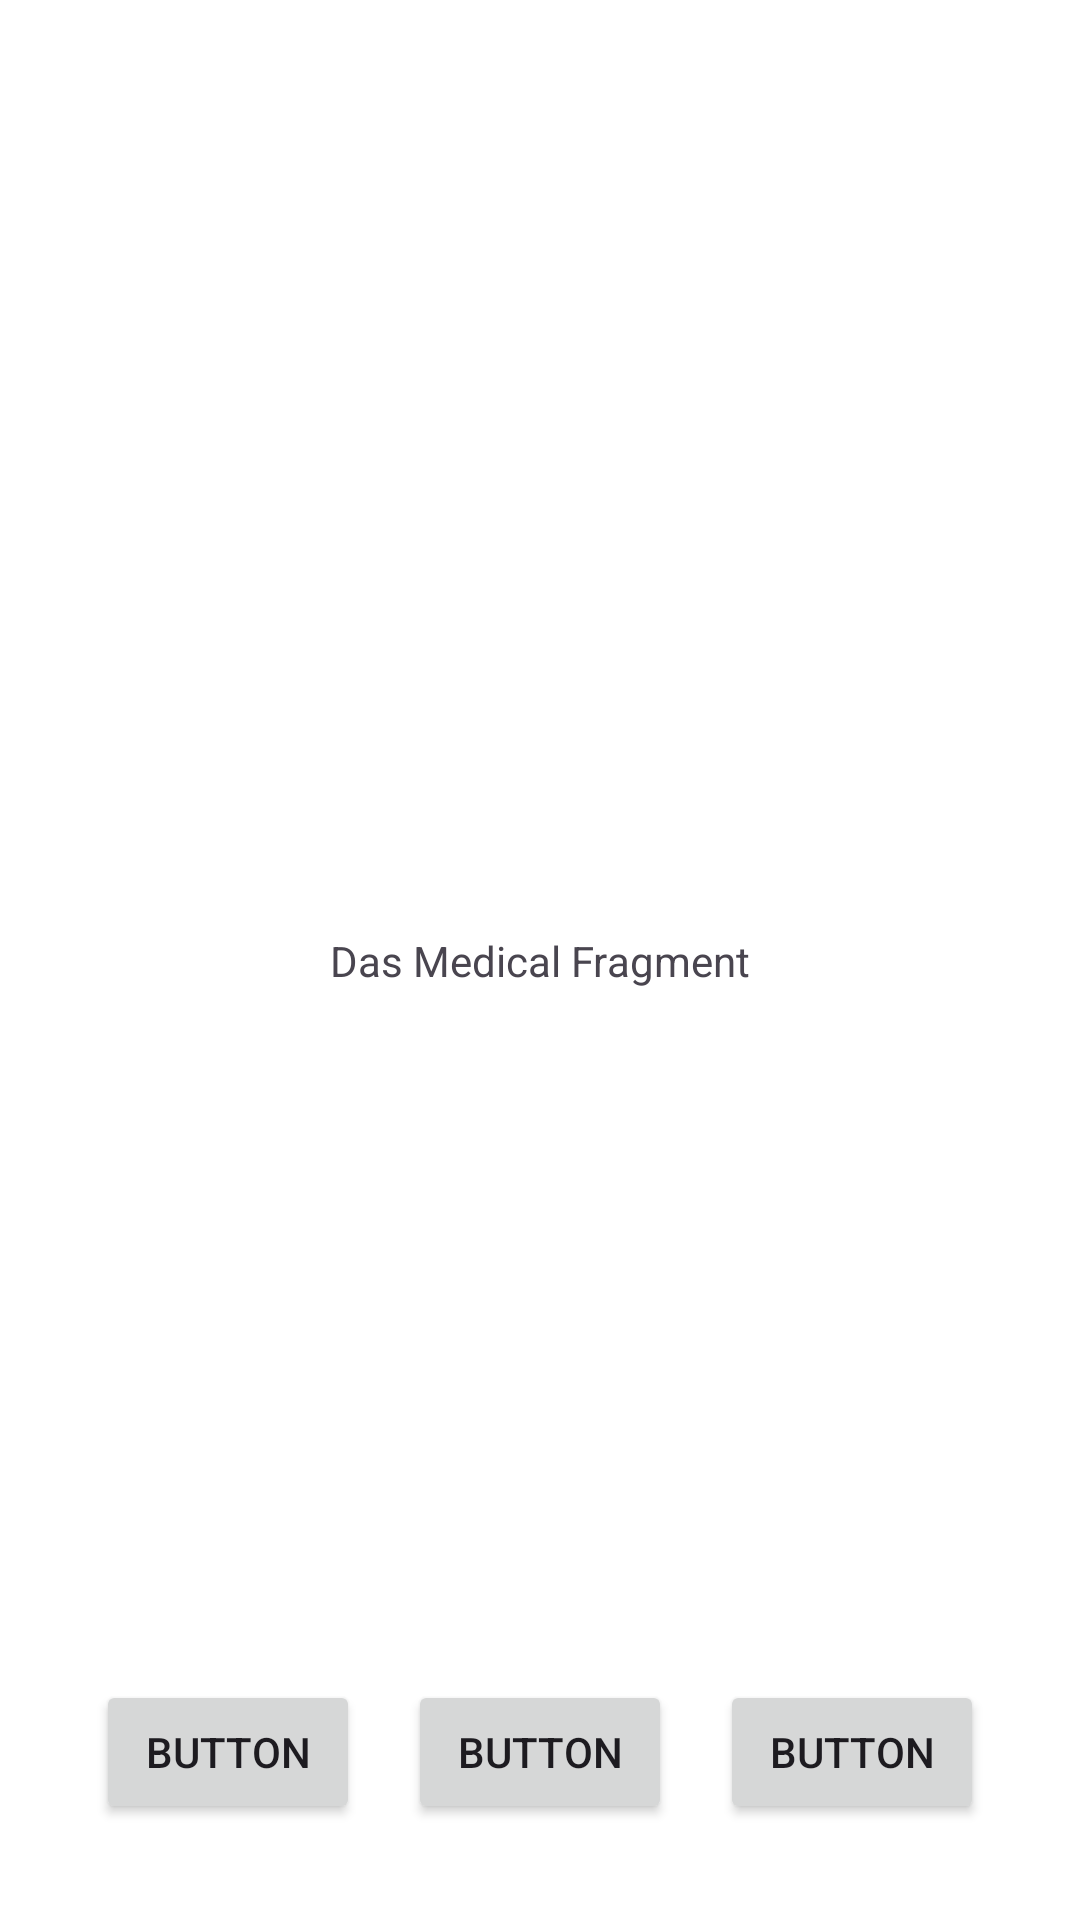

Android layout source for this screen:
<!-- AndroidManifest.xml: application theme Theme.KidsNavigation -->
<!-- res/layout/fragment_medical.xml -->
<?xml version="1.0" encoding="utf-8"?>
<androidx.constraintlayout.widget.ConstraintLayout xmlns:android="http://schemas.android.com/apk/res/android"
    xmlns:app="http://schemas.android.com/apk/res-auto"
    xmlns:tools="http://schemas.android.com/tools"
    android:id="@+id/main"
    android:layout_width="match_parent"
    android:layout_height="match_parent"
    tools:context=".ui.fragment.medical.MedicalFragment">

    
    <TextView
        android:id="@+id/textView"
        android:layout_width="wrap_content"
        android:layout_height="wrap_content"
        android:text="Das Medical Fragment"
        app:layout_constraintBottom_toBottomOf="parent"
        app:layout_constraintEnd_toEndOf="parent"
        app:layout_constraintStart_toStartOf="parent"
        app:layout_constraintTop_toTopOf="parent" />

    <Button
        android:id="@+id/button"
        android:layout_width="wrap_content"
        android:layout_height="wrap_content"
        android:layout_marginStart="32dp"
        android:layout_marginBottom="32dp"
        android:text="Button"
        app:layout_constraintBottom_toBottomOf="parent"
        app:layout_constraintStart_toStartOf="parent" />

    <Button
        android:id="@+id/button2"
        android:layout_width="wrap_content"
        android:layout_height="wrap_content"
        android:layout_marginStart="32dp"
        android:layout_marginEnd="32dp"
        android:layout_marginBottom="32dp"
        android:text="Button"
        app:layout_constraintBottom_toBottomOf="parent"
        app:layout_constraintEnd_toStartOf="@+id/button3"
        app:layout_constraintStart_toEndOf="@+id/button" />

    <Button
        android:id="@+id/button3"
        android:layout_width="wrap_content"
        android:layout_height="wrap_content"
        android:layout_marginEnd="32dp"
        android:layout_marginBottom="32dp"
        android:text="Button"
        app:layout_constraintBottom_toBottomOf="parent"
        app:layout_constraintEnd_toEndOf="parent" />

</androidx.constraintlayout.widget.ConstraintLayout>
<!-- resources referenced by this layout -->
<resources>
  <style name="Theme.KidsNavigation" parent="Base.Theme.KidsNavigation" />
  <style name="Base.Theme.KidsNavigation" parent="Theme.Material3.DayNight.NoActionBar">
          
          
          <item name="android:windowBackground">@drawable/background</item>
      </style>
</resources>
